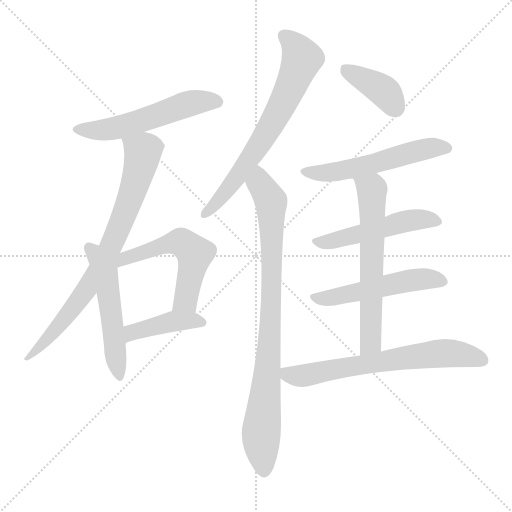
t = 0.00 s
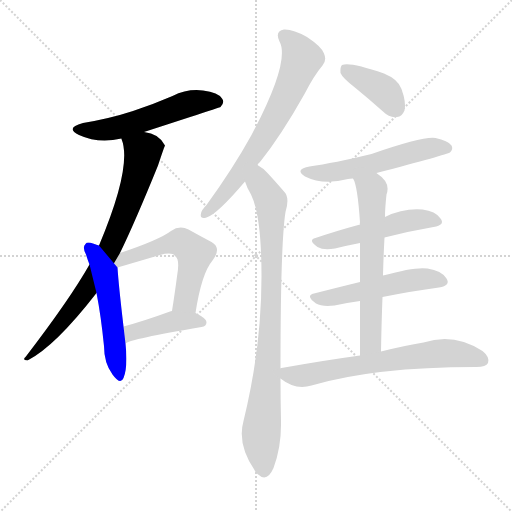
t = 1.92 s
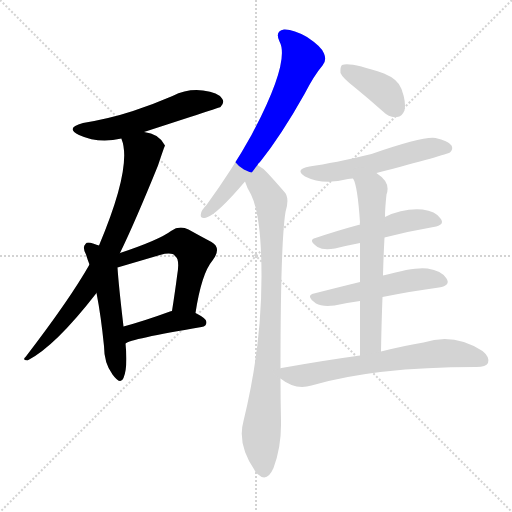
t = 3.83 s
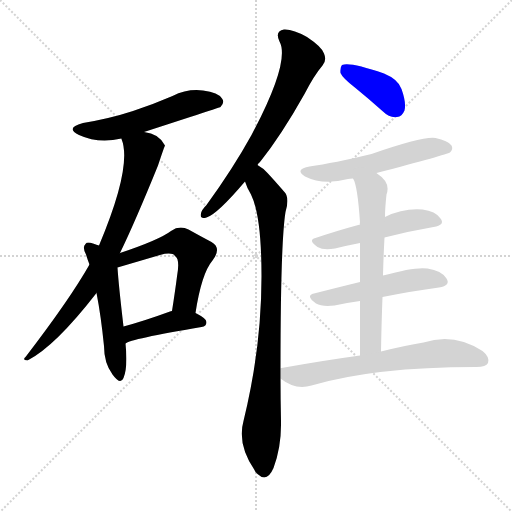
t = 5.75 s
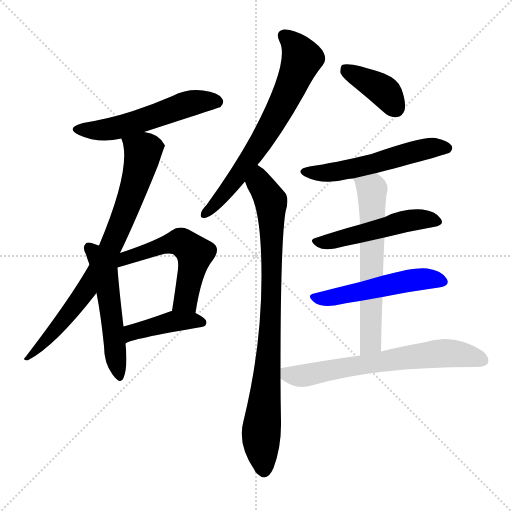
t = 7.66 s
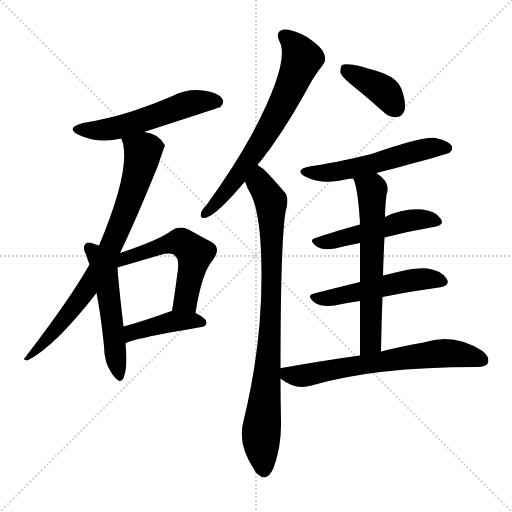
t = 9.58 s

The animated SVG that drew these frames (rendered in a browser with its animation timeline set to each time). Animation: 13 CSS @keyframes rules; one cycle of 9.58 s.

<svg version="1.1" viewBox="0 0 1024 1024" xmlns="http://www.w3.org/2000/svg">
  <g stroke="lightgray" stroke-dasharray="1,1" stroke-width="1" transform="scale(4, 4)">
    <line x1="0" y1="0" x2="256" y2="256"></line>
    <line x1="256" y1="0" x2="0" y2="256"></line>
    <line x1="128" y1="0" x2="128" y2="256"></line>
    <line x1="0" y1="128" x2="256" y2="128"></line>
  </g>
<g transform="scale(1, -1) translate(0, -900)">
   <style type="text/css">
    @keyframes keyframes0 {
      from {
       stroke: blue;
       stroke-dashoffset: 543;
       stroke-width: 128;
       }
       64% {
       animation-timing-function: step-end;
       stroke: blue;
       stroke-dashoffset: 0;
       stroke-width: 128;
       }
       to {
       stroke: black;
       stroke-width: 1024;
       }
       }
       #make-me-a-hanzi-animation-0 {
         animation: keyframes0 0.691895s both;
         animation-delay: 0.000000s;
         animation-timing-function: linear;
       }
    @keyframes keyframes1 {
      from {
       stroke: blue;
       stroke-dashoffset: 778;
       stroke-width: 128;
       }
       72% {
       animation-timing-function: step-end;
       stroke: blue;
       stroke-dashoffset: 0;
       stroke-width: 128;
       }
       to {
       stroke: black;
       stroke-width: 1024;
       }
       }
       #make-me-a-hanzi-animation-1 {
         animation: keyframes1 0.883138s both;
         animation-delay: 0.691895s;
         animation-timing-function: linear;
       }
    @keyframes keyframes2 {
      from {
       stroke: blue;
       stroke-dashoffset: 520;
       stroke-width: 128;
       }
       63% {
       animation-timing-function: step-end;
       stroke: blue;
       stroke-dashoffset: 0;
       stroke-width: 128;
       }
       to {
       stroke: black;
       stroke-width: 1024;
       }
       }
       #make-me-a-hanzi-animation-2 {
         animation: keyframes2 0.673177s both;
         animation-delay: 1.575033s;
         animation-timing-function: linear;
       }
    @keyframes keyframes3 {
      from {
       stroke: blue;
       stroke-dashoffset: 542;
       stroke-width: 128;
       }
       64% {
       animation-timing-function: step-end;
       stroke: blue;
       stroke-dashoffset: 0;
       stroke-width: 128;
       }
       to {
       stroke: black;
       stroke-width: 1024;
       }
       }
       #make-me-a-hanzi-animation-3 {
         animation: keyframes3 0.691081s both;
         animation-delay: 2.248210s;
         animation-timing-function: linear;
       }
    @keyframes keyframes4 {
      from {
       stroke: blue;
       stroke-dashoffset: 416;
       stroke-width: 128;
       }
       58% {
       animation-timing-function: step-end;
       stroke: blue;
       stroke-dashoffset: 0;
       stroke-width: 128;
       }
       to {
       stroke: black;
       stroke-width: 1024;
       }
       }
       #make-me-a-hanzi-animation-4 {
         animation: keyframes4 0.588542s both;
         animation-delay: 2.939290s;
         animation-timing-function: linear;
       }
    @keyframes keyframes5 {
      from {
       stroke: blue;
       stroke-dashoffset: 680;
       stroke-width: 128;
       }
       69% {
       animation-timing-function: step-end;
       stroke: blue;
       stroke-dashoffset: 0;
       stroke-width: 128;
       }
       to {
       stroke: black;
       stroke-width: 1024;
       }
       }
       #make-me-a-hanzi-animation-5 {
         animation: keyframes5 0.803385s both;
         animation-delay: 3.527832s;
         animation-timing-function: linear;
       }
    @keyframes keyframes6 {
      from {
       stroke: blue;
       stroke-dashoffset: 863;
       stroke-width: 128;
       }
       74% {
       animation-timing-function: step-end;
       stroke: blue;
       stroke-dashoffset: 0;
       stroke-width: 128;
       }
       to {
       stroke: black;
       stroke-width: 1024;
       }
       }
       #make-me-a-hanzi-animation-6 {
         animation: keyframes6 0.952311s both;
         animation-delay: 4.331217s;
         animation-timing-function: linear;
       }
    @keyframes keyframes7 {
      from {
       stroke: blue;
       stroke-dashoffset: 388;
       stroke-width: 128;
       }
       56% {
       animation-timing-function: step-end;
       stroke: blue;
       stroke-dashoffset: 0;
       stroke-width: 128;
       }
       to {
       stroke: black;
       stroke-width: 1024;
       }
       }
       #make-me-a-hanzi-animation-7 {
         animation: keyframes7 0.565755s both;
         animation-delay: 5.283529s;
         animation-timing-function: linear;
       }
    @keyframes keyframes8 {
      from {
       stroke: blue;
       stroke-dashoffset: 545;
       stroke-width: 128;
       }
       64% {
       animation-timing-function: step-end;
       stroke: blue;
       stroke-dashoffset: 0;
       stroke-width: 128;
       }
       to {
       stroke: black;
       stroke-width: 1024;
       }
       }
       #make-me-a-hanzi-animation-8 {
         animation: keyframes8 0.693522s both;
         animation-delay: 5.849284s;
         animation-timing-function: linear;
       }
    @keyframes keyframes9 {
      from {
       stroke: blue;
       stroke-dashoffset: 502;
       stroke-width: 128;
       }
       62% {
       animation-timing-function: step-end;
       stroke: blue;
       stroke-dashoffset: 0;
       stroke-width: 128;
       }
       to {
       stroke: black;
       stroke-width: 1024;
       }
       }
       #make-me-a-hanzi-animation-9 {
         animation: keyframes9 0.658529s both;
         animation-delay: 6.542806s;
         animation-timing-function: linear;
       }
    @keyframes keyframes10 {
      from {
       stroke: blue;
       stroke-dashoffset: 513;
       stroke-width: 128;
       }
       63% {
       animation-timing-function: step-end;
       stroke: blue;
       stroke-dashoffset: 0;
       stroke-width: 128;
       }
       to {
       stroke: black;
       stroke-width: 1024;
       }
       }
       #make-me-a-hanzi-animation-10 {
         animation: keyframes10 0.667480s both;
         animation-delay: 7.201335s;
         animation-timing-function: linear;
       }
    @keyframes keyframes11 {
      from {
       stroke: blue;
       stroke-dashoffset: 622;
       stroke-width: 128;
       }
       67% {
       animation-timing-function: step-end;
       stroke: blue;
       stroke-dashoffset: 0;
       stroke-width: 128;
       }
       to {
       stroke: black;
       stroke-width: 1024;
       }
       }
       #make-me-a-hanzi-animation-11 {
         animation: keyframes11 0.756185s both;
         animation-delay: 7.868815s;
         animation-timing-function: linear;
       }
    @keyframes keyframes12 {
      from {
       stroke: blue;
       stroke-dashoffset: 665;
       stroke-width: 128;
       }
       68% {
       animation-timing-function: step-end;
       stroke: blue;
       stroke-dashoffset: 0;
       stroke-width: 128;
       }
       to {
       stroke: black;
       stroke-width: 1024;
       }
       }
       #make-me-a-hanzi-animation-12 {
         animation: keyframes12 0.791178s both;
         animation-delay: 8.625000s;
         animation-timing-function: linear;
       }
</style>
<path d="M 288.0 636.0 Q 439.0 685.0 441.0 686.0 Q 450.0 695.0 444.0 703.0 Q 437.0 715.0 406.0 719.0 Q 375.0 723.0 345.0 708.0 Q 308.0 692.0 266.0 678.0 Q 220.0 663.0 166.0 654.0 Q 129.0 644.0 158.0 630.0 Q 197.0 612.0 243.0 623.0 L 288.0 636.0 Z" fill="lightgray"></path> 
<path d="M 240.0 394.0 Q 271.0 458.0 316.0 569.0 Q 329.0 608.0 330.0 609.0 Q 318.0 633.0 288.0 636.0 C 259.0 643.0 237.0 648.0 243.0 623.0 Q 242.0 623.0 243.0 622.0 Q 265.0 568.0 198.0 409.0 L 179.0 371.0 Q 140.0 302.0 51.0 186.0 Q 44.0 180.0 55.0 179.0 Q 110.0 207.0 193.0 314.0 L 240.0 394.0 Z" fill="lightgray"></path> 
<path d="M 198.0 409.0 Q 194.0 410.0 186.0 413.0 Q 174.0 417.0 171.0 412.0 Q 164.0 406.0 172.0 391.0 Q 175.0 381.0 179.0 371.0 L 193.0 314.0 Q 202.0 268.0 208.0 208.0 Q 208.0 174.0 225.0 151.0 Q 241.0 129.0 247.0 144.0 Q 256.0 166.0 251.0 213.0 L 247.0 247.0 Q 237.0 332.0 235.0 365.0 L 198.0 409.0 Z" fill="lightgray"></path> 
<path d="M 391.0 274.0 Q 403.0 353.0 425.0 379.0 Q 444.0 404.0 423.0 416.0 Q 404.0 426.0 377.0 441.0 Q 359.0 450.0 342.0 438.0 Q 318.0 420.0 240.0 394.0 C 208.0 383.0 206.0 357.0 235.0 365.0 L 320.0 390.0 Q 345.0 397.0 351.0 387.0 Q 360.0 381.0 354.0 347.0 Q 350.0 316.0 344.0 278.0 C 339.0 248.0 386.0 244.0 391.0 274.0 Z" fill="lightgray"></path> 
<path d="M 251.0 213.0 Q 260.0 222.0 403.0 246.0 Q 413.0 247.0 413.0 256.0 Q 413.0 263.0 391.0 274.0 L 344.0 278.0 Q 341.0 278.0 340.0 277.0 Q 288.0 258.0 247.0 247.0 C 218.0 239.0 225.0 199.0 251.0 213.0 Z" fill="lightgray"></path> 
<path d="M 515.0 570.0 Q 516.0 573.0 520.0 576.0 Q 563.0 630.0 609.0 712.0 Q 628.0 749.0 645.0 769.0 Q 654.0 779.0 648.0 793.0 Q 644.0 806.0 614.0 826.0 Q 586.0 842.0 568.0 841.0 Q 549.0 838.0 559.0 817.0 Q 581.0 777.0 503.0 630.0 Q 466.0 563.0 413.0 490.0 Q 403.0 480.0 402.0 473.0 Q 399.0 461.0 413.0 465.0 Q 434.0 471.0 490.0 537.0 L 515.0 570.0 Z" fill="lightgray"></path> 
<path d="M 561.0 163.0 Q 561.0 413.0 571.0 476.0 Q 580.0 506.0 568.0 517.0 Q 549.0 539.0 535.0 554.0 Q 526.0 564.0 515.0 570.0 C 491.0 588.0 478.0 565.0 490.0 537.0 Q 494.0 524.0 502.0 511.0 Q 523.0 469.0 523.0 347.0 Q 523.0 205.0 487.0 58.0 Q 474.0 12.0 509.0 -40.0 Q 510.0 -44.0 515.0 -48.0 Q 534.0 -66.0 547.0 -36.0 Q 563.0 7.0 562.0 57.0 Q 561.0 103.0 561.0 143.0 L 561.0 163.0 Z" fill="lightgray"></path> 
<path d="M 711.0 724.0 Q 738.0 702.0 766.0 677.0 Q 779.0 664.0 794.0 666.0 Q 804.0 667.0 809.0 679.0 Q 813.0 694.0 803.0 722.0 Q 797.0 741.0 768.0 753.0 Q 699.0 777.0 684.0 770.0 Q 680.0 766.0 681.0 754.0 Q 685.0 744.0 711.0 724.0 Z" fill="lightgray"></path> 
<path d="M 753.0 554.0 Q 894.0 591.0 900.0 595.0 Q 907.0 602.0 903.0 609.0 Q 896.0 619.0 871.0 624.0 Q 847.0 628.0 743.0 592.0 Q 668.0 574.0 619.0 567.0 Q 588.0 561.0 610.0 547.0 Q 646.0 529.0 696.0 542.0 Q 699.0 543.0 706.0 543.0 L 753.0 554.0 Z" fill="lightgray"></path> 
<path d="M 769.0 425.0 Q 820.0 438.0 867.0 446.0 Q 891.0 450.0 881.0 463.0 Q 871.0 478.0 845.0 481.0 Q 806.0 484.0 770.0 466.0 L 720.0 451.0 Q 672.0 438.0 631.0 424.0 Q 615.0 420.0 635.0 406.0 Q 647.0 399.0 670.0 403.0 Q 694.0 409.0 720.0 414.0 L 769.0 425.0 Z" fill="lightgray"></path> 
<path d="M 765.0 306.0 Q 825.0 318.0 878.0 325.0 Q 902.0 329.0 893.0 343.0 Q 883.0 359.0 855.0 363.0 Q 831.0 367.0 766.0 349.0 L 720.0 336.0 Q 671.0 324.0 628.0 313.0 Q 610.0 309.0 632.0 293.0 Q 644.0 286.0 669.0 289.0 Q 694.0 295.0 720.0 298.0 L 765.0 306.0 Z" fill="lightgray"></path> 
<path d="M 762.0 197.0 Q 763.0 255.0 765.0 306.0 L 766.0 349.0 Q 767.0 389.0 769.0 425.0 L 770.0 466.0 Q 770.0 484.0 773.0 511.0 Q 782.0 535.0 754.0 553.0 L 753.0 554.0 C 729.0 572.0 695.0 571.0 706.0 543.0 Q 715.0 530.0 720.0 455.0 Q 719.0 454.0 720.0 451.0 L 720.0 414.0 Q 720.0 383.0 720.0 336.0 L 720.0 298.0 Q 720.0 250.0 720.0 189.0 C 720.0 159.0 761.0 167.0 762.0 197.0 Z" fill="lightgray"></path> 
<path d="M 720.0 189.0 Q 647.0 179.0 563.0 164.0 Q 560.0 164.0 561.0 163.0 C 539.0 158.0 539.0 158.0 561.0 143.0 Q 591.0 119.0 623.0 129.0 Q 749.0 166.0 951.0 166.0 L 953.0 166.0 Q 972.0 166.0 976.0 174.0 Q 980.0 186.0 965.0 198.0 Q 908.0 235.0 847.0 215.0 Q 810.0 209.0 762.0 197.0 L 720.0 189.0 Z" fill="lightgray"></path> 
      <clipPath id="make-me-a-hanzi-clip-0">
      <path d="M 288.0 636.0 Q 439.0 685.0 441.0 686.0 Q 450.0 695.0 444.0 703.0 Q 437.0 715.0 406.0 719.0 Q 375.0 723.0 345.0 708.0 Q 308.0 692.0 266.0 678.0 Q 220.0 663.0 166.0 654.0 Q 129.0 644.0 158.0 630.0 Q 197.0 612.0 243.0 623.0 L 288.0 636.0 Z" fill="lightgray"></path>
      </clipPath>
      <path clip-path="url(#make-me-a-hanzi-clip-0)" d="M 159.0 643.0 L 231.0 643.0 L 385.0 695.0 L 437.0 694.0 " fill="none" id="make-me-a-hanzi-animation-0" stroke-dasharray="415 830" stroke-linecap="round"></path>

      <clipPath id="make-me-a-hanzi-clip-1">
      <path d="M 240.0 394.0 Q 271.0 458.0 316.0 569.0 Q 329.0 608.0 330.0 609.0 Q 318.0 633.0 288.0 636.0 C 259.0 643.0 237.0 648.0 243.0 623.0 Q 242.0 623.0 243.0 622.0 Q 265.0 568.0 198.0 409.0 L 179.0 371.0 Q 140.0 302.0 51.0 186.0 Q 44.0 180.0 55.0 179.0 Q 110.0 207.0 193.0 314.0 L 240.0 394.0 Z" fill="lightgray"></path>
      </clipPath>
      <path clip-path="url(#make-me-a-hanzi-clip-1)" d="M 251.0 623.0 L 286.0 596.0 L 261.0 502.0 L 228.0 420.0 L 172.0 318.0 L 108.0 236.0 L 57.0 185.0 " fill="none" id="make-me-a-hanzi-animation-1" stroke-dasharray="650 1300" stroke-linecap="round"></path>

      <clipPath id="make-me-a-hanzi-clip-2">
      <path d="M 198.0 409.0 Q 194.0 410.0 186.0 413.0 Q 174.0 417.0 171.0 412.0 Q 164.0 406.0 172.0 391.0 Q 175.0 381.0 179.0 371.0 L 193.0 314.0 Q 202.0 268.0 208.0 208.0 Q 208.0 174.0 225.0 151.0 Q 241.0 129.0 247.0 144.0 Q 256.0 166.0 251.0 213.0 L 247.0 247.0 Q 237.0 332.0 235.0 365.0 L 198.0 409.0 Z" fill="lightgray"></path>
      </clipPath>
      <path clip-path="url(#make-me-a-hanzi-clip-2)" d="M 179.0 404.0 L 211.0 349.0 L 237.0 150.0 " fill="none" id="make-me-a-hanzi-animation-2" stroke-dasharray="392 784" stroke-linecap="round"></path>

      <clipPath id="make-me-a-hanzi-clip-3">
      <path d="M 391.0 274.0 Q 403.0 353.0 425.0 379.0 Q 444.0 404.0 423.0 416.0 Q 404.0 426.0 377.0 441.0 Q 359.0 450.0 342.0 438.0 Q 318.0 420.0 240.0 394.0 C 208.0 383.0 206.0 357.0 235.0 365.0 L 320.0 390.0 Q 345.0 397.0 351.0 387.0 Q 360.0 381.0 354.0 347.0 Q 350.0 316.0 344.0 278.0 C 339.0 248.0 386.0 244.0 391.0 274.0 Z" fill="lightgray"></path>
      </clipPath>
      <path clip-path="url(#make-me-a-hanzi-clip-3)" d="M 238.0 375.0 L 254.0 387.0 L 338.0 413.0 L 369.0 412.0 L 390.0 393.0 L 374.0 310.0 L 352.0 284.0 " fill="none" id="make-me-a-hanzi-animation-3" stroke-dasharray="414 828" stroke-linecap="round"></path>

      <clipPath id="make-me-a-hanzi-clip-4">
      <path d="M 251.0 213.0 Q 260.0 222.0 403.0 246.0 Q 413.0 247.0 413.0 256.0 Q 413.0 263.0 391.0 274.0 L 344.0 278.0 Q 341.0 278.0 340.0 277.0 Q 288.0 258.0 247.0 247.0 C 218.0 239.0 225.0 199.0 251.0 213.0 Z" fill="lightgray"></path>
      </clipPath>
      <path clip-path="url(#make-me-a-hanzi-clip-4)" d="M 255.0 221.0 L 264.0 235.0 L 324.0 252.0 L 366.0 258.0 L 404.0 255.0 " fill="none" id="make-me-a-hanzi-animation-4" stroke-dasharray="288 576" stroke-linecap="round"></path>

      <clipPath id="make-me-a-hanzi-clip-5">
      <path d="M 515.0 570.0 Q 516.0 573.0 520.0 576.0 Q 563.0 630.0 609.0 712.0 Q 628.0 749.0 645.0 769.0 Q 654.0 779.0 648.0 793.0 Q 644.0 806.0 614.0 826.0 Q 586.0 842.0 568.0 841.0 Q 549.0 838.0 559.0 817.0 Q 581.0 777.0 503.0 630.0 Q 466.0 563.0 413.0 490.0 Q 403.0 480.0 402.0 473.0 Q 399.0 461.0 413.0 465.0 Q 434.0 471.0 490.0 537.0 L 515.0 570.0 Z" fill="lightgray"></path>
      </clipPath>
      <path clip-path="url(#make-me-a-hanzi-clip-5)" d="M 569.0 827.0 L 594.0 803.0 L 604.0 783.0 L 579.0 720.0 L 502.0 586.0 L 445.0 507.0 L 411.0 474.0 " fill="none" id="make-me-a-hanzi-animation-5" stroke-dasharray="552 1104" stroke-linecap="round"></path>

      <clipPath id="make-me-a-hanzi-clip-6">
      <path d="M 561.0 163.0 Q 561.0 413.0 571.0 476.0 Q 580.0 506.0 568.0 517.0 Q 549.0 539.0 535.0 554.0 Q 526.0 564.0 515.0 570.0 C 491.0 588.0 478.0 565.0 490.0 537.0 Q 494.0 524.0 502.0 511.0 Q 523.0 469.0 523.0 347.0 Q 523.0 205.0 487.0 58.0 Q 474.0 12.0 509.0 -40.0 Q 510.0 -44.0 515.0 -48.0 Q 534.0 -66.0 547.0 -36.0 Q 563.0 7.0 562.0 57.0 Q 561.0 103.0 561.0 143.0 L 561.0 163.0 Z" fill="lightgray"></path>
      </clipPath>
      <path clip-path="url(#make-me-a-hanzi-clip-6)" d="M 516.0 560.0 L 521.0 530.0 L 543.0 491.0 L 543.0 287.0 L 522.0 28.0 L 527.0 -40.0 " fill="none" id="make-me-a-hanzi-animation-6" stroke-dasharray="735 1470" stroke-linecap="round"></path>

      <clipPath id="make-me-a-hanzi-clip-7">
      <path d="M 711.0 724.0 Q 738.0 702.0 766.0 677.0 Q 779.0 664.0 794.0 666.0 Q 804.0 667.0 809.0 679.0 Q 813.0 694.0 803.0 722.0 Q 797.0 741.0 768.0 753.0 Q 699.0 777.0 684.0 770.0 Q 680.0 766.0 681.0 754.0 Q 685.0 744.0 711.0 724.0 Z" fill="lightgray"></path>
      </clipPath>
      <path clip-path="url(#make-me-a-hanzi-clip-7)" d="M 689.0 764.0 L 770.0 716.0 L 791.0 684.0 " fill="none" id="make-me-a-hanzi-animation-7" stroke-dasharray="260 520" stroke-linecap="round"></path>

      <clipPath id="make-me-a-hanzi-clip-8">
      <path d="M 753.0 554.0 Q 894.0 591.0 900.0 595.0 Q 907.0 602.0 903.0 609.0 Q 896.0 619.0 871.0 624.0 Q 847.0 628.0 743.0 592.0 Q 668.0 574.0 619.0 567.0 Q 588.0 561.0 610.0 547.0 Q 646.0 529.0 696.0 542.0 Q 699.0 543.0 706.0 543.0 L 753.0 554.0 Z" fill="lightgray"></path>
      </clipPath>
      <path clip-path="url(#make-me-a-hanzi-clip-8)" d="M 612.0 558.0 L 670.0 556.0 L 854.0 603.0 L 895.0 603.0 " fill="none" id="make-me-a-hanzi-animation-8" stroke-dasharray="417 834" stroke-linecap="round"></path>

      <clipPath id="make-me-a-hanzi-clip-9">
      <path d="M 769.0 425.0 Q 820.0 438.0 867.0 446.0 Q 891.0 450.0 881.0 463.0 Q 871.0 478.0 845.0 481.0 Q 806.0 484.0 770.0 466.0 L 720.0 451.0 Q 672.0 438.0 631.0 424.0 Q 615.0 420.0 635.0 406.0 Q 647.0 399.0 670.0 403.0 Q 694.0 409.0 720.0 414.0 L 769.0 425.0 Z" fill="lightgray"></path>
      </clipPath>
      <path clip-path="url(#make-me-a-hanzi-clip-9)" d="M 633.0 415.0 L 661.0 417.0 L 811.0 458.0 L 849.0 462.0 L 872.0 456.0 " fill="none" id="make-me-a-hanzi-animation-9" stroke-dasharray="374 748" stroke-linecap="round"></path>

      <clipPath id="make-me-a-hanzi-clip-10">
      <path d="M 765.0 306.0 Q 825.0 318.0 878.0 325.0 Q 902.0 329.0 893.0 343.0 Q 883.0 359.0 855.0 363.0 Q 831.0 367.0 766.0 349.0 L 720.0 336.0 Q 671.0 324.0 628.0 313.0 Q 610.0 309.0 632.0 293.0 Q 644.0 286.0 669.0 289.0 Q 694.0 295.0 720.0 298.0 L 765.0 306.0 Z" fill="lightgray"></path>
      </clipPath>
      <path clip-path="url(#make-me-a-hanzi-clip-10)" d="M 630.0 303.0 L 661.0 304.0 L 817.0 339.0 L 859.0 343.0 L 882.0 337.0 " fill="none" id="make-me-a-hanzi-animation-10" stroke-dasharray="385 770" stroke-linecap="round"></path>

      <clipPath id="make-me-a-hanzi-clip-11">
      <path d="M 762.0 197.0 Q 763.0 255.0 765.0 306.0 L 766.0 349.0 Q 767.0 389.0 769.0 425.0 L 770.0 466.0 Q 770.0 484.0 773.0 511.0 Q 782.0 535.0 754.0 553.0 L 753.0 554.0 C 729.0 572.0 695.0 571.0 706.0 543.0 Q 715.0 530.0 720.0 455.0 Q 719.0 454.0 720.0 451.0 L 720.0 414.0 Q 720.0 383.0 720.0 336.0 L 720.0 298.0 Q 720.0 250.0 720.0 189.0 C 720.0 159.0 761.0 167.0 762.0 197.0 Z" fill="lightgray"></path>
      </clipPath>
      <path clip-path="url(#make-me-a-hanzi-clip-11)" d="M 712.0 542.0 L 744.0 521.0 L 742.0 222.0 L 726.0 198.0 " fill="none" id="make-me-a-hanzi-animation-11" stroke-dasharray="494 988" stroke-linecap="round"></path>

      <clipPath id="make-me-a-hanzi-clip-12">
      <path d="M 720.0 189.0 Q 647.0 179.0 563.0 164.0 Q 560.0 164.0 561.0 163.0 C 539.0 158.0 539.0 158.0 561.0 143.0 Q 591.0 119.0 623.0 129.0 Q 749.0 166.0 951.0 166.0 L 953.0 166.0 Q 972.0 166.0 976.0 174.0 Q 980.0 186.0 965.0 198.0 Q 908.0 235.0 847.0 215.0 Q 810.0 209.0 762.0 197.0 L 720.0 189.0 Z" fill="lightgray"></path>
      </clipPath>
      <path clip-path="url(#make-me-a-hanzi-clip-12)" d="M 565.0 158.0 L 578.0 150.0 L 601.0 148.0 L 874.0 193.0 L 909.0 193.0 L 966.0 179.0 " fill="none" id="make-me-a-hanzi-animation-12" stroke-dasharray="537 1074" stroke-linecap="round"></path>

</g>
</svg>
